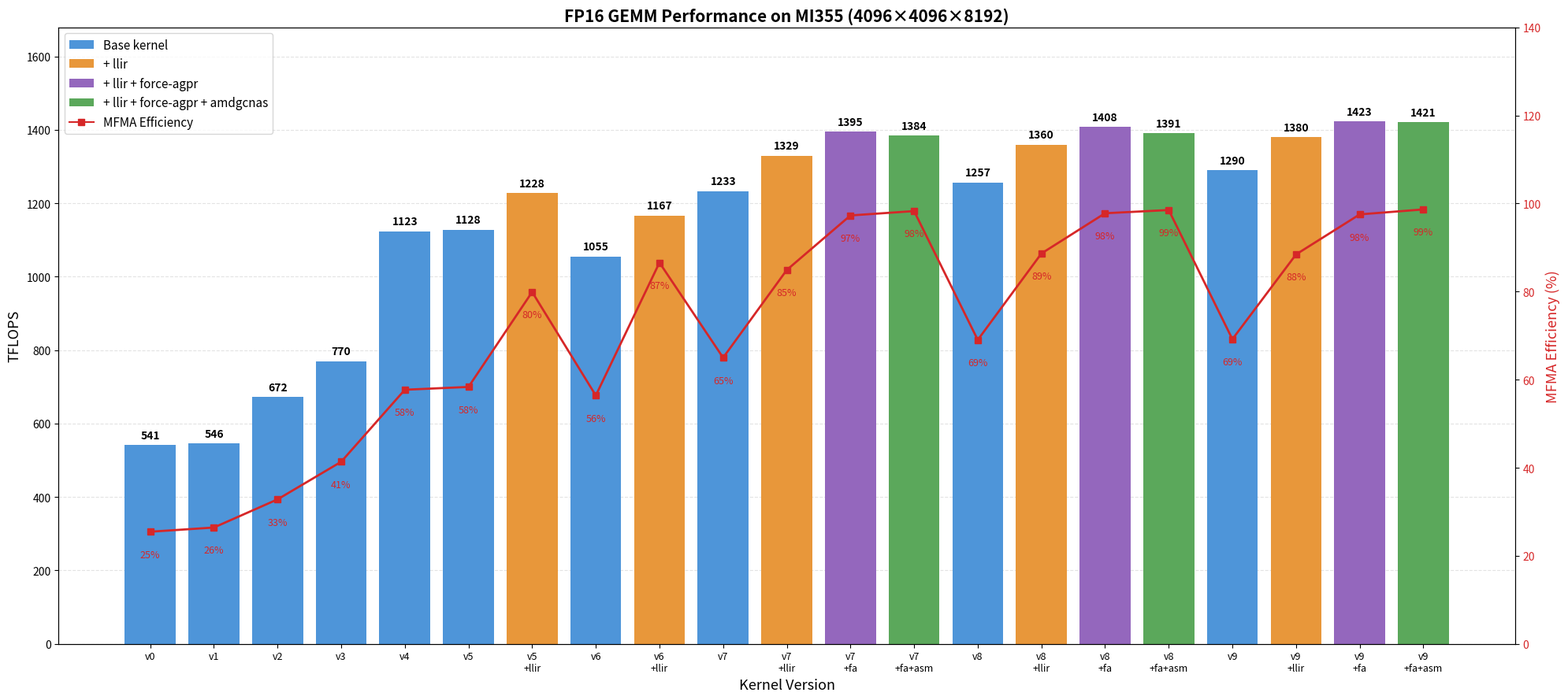

This chart was generated by the following Python code: (Note: this script raises an exception after producing the figure.)
##############################################################################
# MIT License
#
# Copyright (c) 2026 Advanced Micro Devices, Inc. All Rights Reserved.
#
# Permission is hereby granted, free of charge, to any person obtaining a copy
# of this software and associated documentation files (the "Software"), to deal
# in the Software without restriction, including without limitation the rights
# to use, copy, modify, merge, publish, distribute, sublicense, and/or sell
# copies of the Software, and to permit persons to whom the Software is
# furnished to do so, subject to the following conditions:
#
# The above copyright notice and this permission notice shall be included in
# all copies or substantial portions of the Software.
#
# THE SOFTWARE IS PROVIDED "AS IS", WITHOUT WARRANTY OF ANY KIND, EXPRESS OR
# IMPLIED, INCLUDING BUT NOT LIMITED TO THE WARRANTIES OF MERCHANTABILITY,
# FITNESS FOR A PARTICULAR PURPOSE AND NONINFRINGEMENT.  IN NO EVENT SHALL THE
# AUTHORS OR COPYRIGHT HOLDERS BE LIABLE FOR ANY CLAIM, DAMAGES OR OTHER
# LIABILITY, WHETHER IN AN ACTION OF CONTRACT, TORT OR OTHERWISE, ARISING FROM,
# OUT OF OR IN CONNECTION WITH THE SOFTWARE OR THE USE OR OTHER DEALINGS IN
# THE SOFTWARE.
##############################################################################

"""Regenerate performance_chart.png for the a16w16 optimization journey.

Bars = TFLOPS (left axis), red line = MFMA efficiency (right axis), one bar per
(version, config).  Configs: base / llir / llir+force-agpr / llir+force-agpr+amdgcnas.

Data: MI355, 4096x4096x8192, FP16, rocprofv3 (1000 dispatches, last-100 avg),
collected with:
    python scripts/run_perf_table.py --kernel a16w16 --versions <v> \
        --configs base llir llir+force-agpr llir+force-agpr+amdgcnas \
        --K 8192 --dtype fp16 --rocprof --allow-unreported

Run:  python gen_performance_chart.py   (writes performance_chart.png next to it)
"""

import os

import matplotlib.pyplot as plt
from matplotlib.lines import Line2D
from matplotlib.patches import Patch

# Config styling, in cumulative order.
CONFIGS = {
    "base": dict(color="#4E95D9", label="Base kernel", tag=""),
    "llir": dict(color="#E8973A", label="+ llir", tag="+llir"),
    "llir+force-agpr": dict(color="#9467BD", label="+ llir + force-agpr", tag="+fa"),
    "llir+force-agpr+amdgcnas": dict(
        color="#5BA85B", label="+ llir + force-agpr + amdgcnas", tag="+fa+asm"
    ),
}

# (version, config, TFLOPS, MFMA%) in plotting order.
DATA = [
    (0, "base", 541, 25.47),
    (1, "base", 546, 26.42),
    (2, "base", 672, 32.81),
    (3, "base", 770, 41.35),
    (4, "base", 1123, 57.71),
    (5, "base", 1128, 58.35),
    (5, "llir", 1228, 79.91),
    (6, "base", 1055, 56.40),
    (6, "llir", 1167, 86.58),
    (7, "base", 1233, 64.99),
    (7, "llir", 1329, 84.91),
    (7, "llir+force-agpr", 1395, 97.29),
    (7, "llir+force-agpr+amdgcnas", 1384, 98.28),
    (8, "base", 1257, 69.03),
    (8, "llir", 1360, 88.65),
    (8, "llir+force-agpr", 1408, 97.79),
    (8, "llir+force-agpr+amdgcnas", 1391, 98.52),
    (9, "base", 1290, 69.19),
    (9, "llir", 1380, 88.44),
    (9, "llir+force-agpr", 1423, 97.53),
    (9, "llir+force-agpr+amdgcnas", 1421, 98.66),
]

x = list(range(len(DATA)))
tflops = [d[2] for d in DATA]
mfma = [d[3] for d in DATA]
colors = [CONFIGS[d[1]]["color"] for d in DATA]
labels = [f"v{d[0]}" + ("\n" + CONFIGS[d[1]]["tag"] if CONFIGS[d[1]]["tag"] else "") for d in DATA]

fig, ax1 = plt.subplots(figsize=(20, 9))

bars = ax1.bar(x, tflops, color=colors, width=0.8, zorder=2)
for xi, tf in zip(x, tflops):
    ax1.text(xi, tf + 12, f"{tf}", ha="center", va="bottom", fontsize=10, fontweight="bold")

ax1.set_ylabel("TFLOPS", fontsize=13)
ax1.set_xlabel("Kernel Version", fontsize=13)
ax1.set_xticks(x)
ax1.set_xticklabels(labels, fontsize=9)
ax1.set_ylim(0, max(tflops) * 1.18)
ax1.grid(axis="y", linestyle="--", alpha=0.35, zorder=0)

ax2 = ax1.twinx()
ax2.plot(x, mfma, color="#D62728", marker="s", markersize=6, linewidth=2, zorder=3)
for xi, mf in zip(x, mfma):
    ax2.text(xi, mf - 4, f"{mf:.0f}%", ha="center", va="top", color="#D62728", fontsize=9)
ax2.set_ylabel("MFMA Efficiency (%)", color="#D62728", fontsize=13)
ax2.tick_params(axis="y", labelcolor="#D62728")
ax2.set_ylim(0, 140)

legend_handles = [Patch(facecolor=c["color"], label=c["label"]) for c in CONFIGS.values()]
legend_handles.append(Line2D([0], [0], color="#D62728", marker="s", label="MFMA Efficiency"))
ax1.legend(handles=legend_handles, loc="upper left", fontsize=11)

ax1.set_title("FP16 GEMM Performance on MI355 (4096×4096×8192)", fontsize=15, fontweight="bold")
fig.tight_layout()

out = os.path.join(os.path.dirname(os.path.abspath(__file__)), "performance_chart.png")
fig.savefig(out, dpi=120, bbox_inches="tight")
print(f"wrote {out}")
